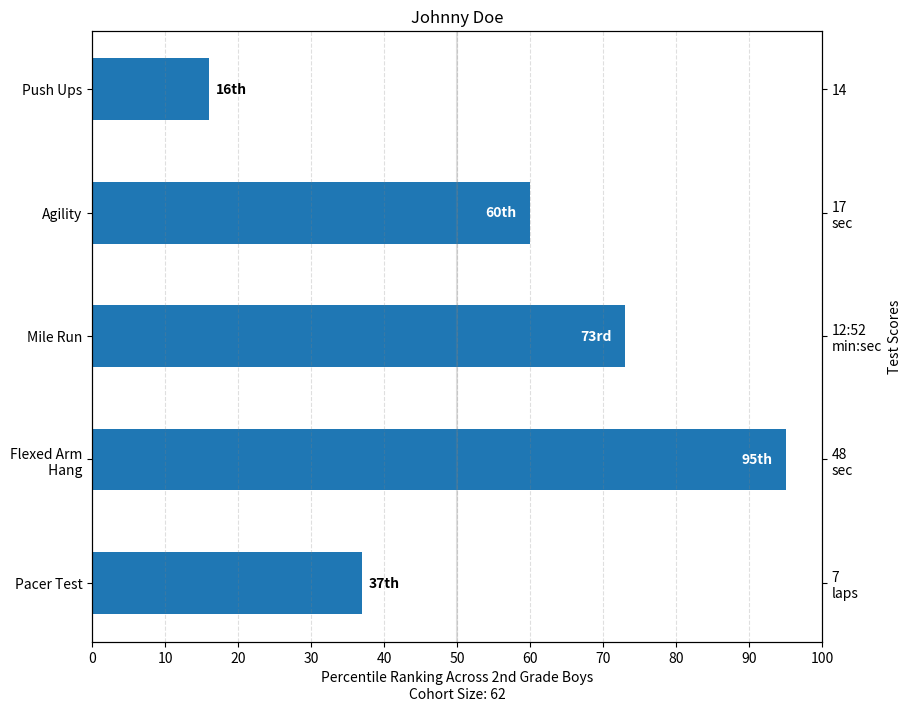

This chart was generated by the following Python code:
from collections import namedtuple
import numpy as np
import matplotlib.pyplot as plt


Student = namedtuple('Student', ['name', 'grade', 'gender'])
Score = namedtuple('Score', ['value', 'unit', 'percentile'])


def to_ordinal(num):
    """Convert an integer to an ordinal string, e.g. 2 -> '2nd'."""
    suffixes = {str(i): v
                for i, v in enumerate(['th', 'st', 'nd', 'rd', 'th',
                                       'th', 'th', 'th', 'th', 'th'])}
    v = str(num)
    # special case early teens
    if v in {'11', '12', '13'}:
        return v + 'th'
    return v + suffixes[v[-1]]


def format_score(score):
    """
    Create score labels for the right y-axis as the test name followed by the
    measurement unit (if any), split over two lines.
    """
    return f'{score.value}\n{score.unit}' if score.unit else str(score.value)


def plot_student_results(student, scores_by_test, cohort_size):
    fig, ax1 = plt.subplots(figsize=(9, 7), constrained_layout=True)
    fig.canvas.manager.set_window_title('Eldorado K-8 Fitness Chart')

    ax1.set_title(student.name)
    ax1.set_xlabel(
        'Percentile Ranking Across {grade} Grade {gender}s\n'
        'Cohort Size: {cohort_size}'.format(
            grade=to_ordinal(student.grade),
            gender=student.gender.title(),
            cohort_size=cohort_size))

    test_names = list(scores_by_test.keys())
    percentiles = [score.percentile for score in scores_by_test.values()]

    rects = ax1.barh(test_names, percentiles, align='center', height=0.5)
    # Partition the percentile values to be able to draw large numbers in
    # white within the bar, and small numbers in black outside the bar.
    large_percentiles = [to_ordinal(p) if p > 40 else '' for p in percentiles]
    small_percentiles = [to_ordinal(p) if p <= 40 else '' for p in percentiles]
    ax1.bar_label(rects, small_percentiles,
                  padding=5, color='black', fontweight='bold')
    ax1.bar_label(rects, large_percentiles,
                  padding=-32, color='white', fontweight='bold')

    ax1.set_xlim([0, 100])
    ax1.set_xticks([0, 10, 20, 30, 40, 50, 60, 70, 80, 90, 100])
    ax1.xaxis.grid(True, linestyle='--', which='major',
                   color='grey', alpha=.25)
    ax1.axvline(50, color='grey', alpha=0.25)  # median position

    # Set the right-hand Y-axis ticks and labels
    ax2 = ax1.twinx()
    # Set equal limits on both yaxis so that the ticks line up
    ax2.set_ylim(ax1.get_ylim())
    # Set the tick locations and labels
    ax2.set_yticks(
        np.arange(len(scores_by_test)),
        labels=[format_score(score) for score in scores_by_test.values()])

    ax2.set_ylabel('Test Scores')


student = Student(name='Johnny Doe', grade=2, gender='Boy')
scores_by_test = {
    'Pacer Test': Score(7, 'laps', percentile=37),
    'Flexed Arm\n Hang': Score(48, 'sec', percentile=95),
    'Mile Run': Score('12:52', 'min:sec', percentile=73),
    'Agility': Score(17, 'sec', percentile=60),
    'Push Ups': Score(14, '', percentile=16),
}

plot_student_results(student, scores_by_test, cohort_size=62)
plt.show()